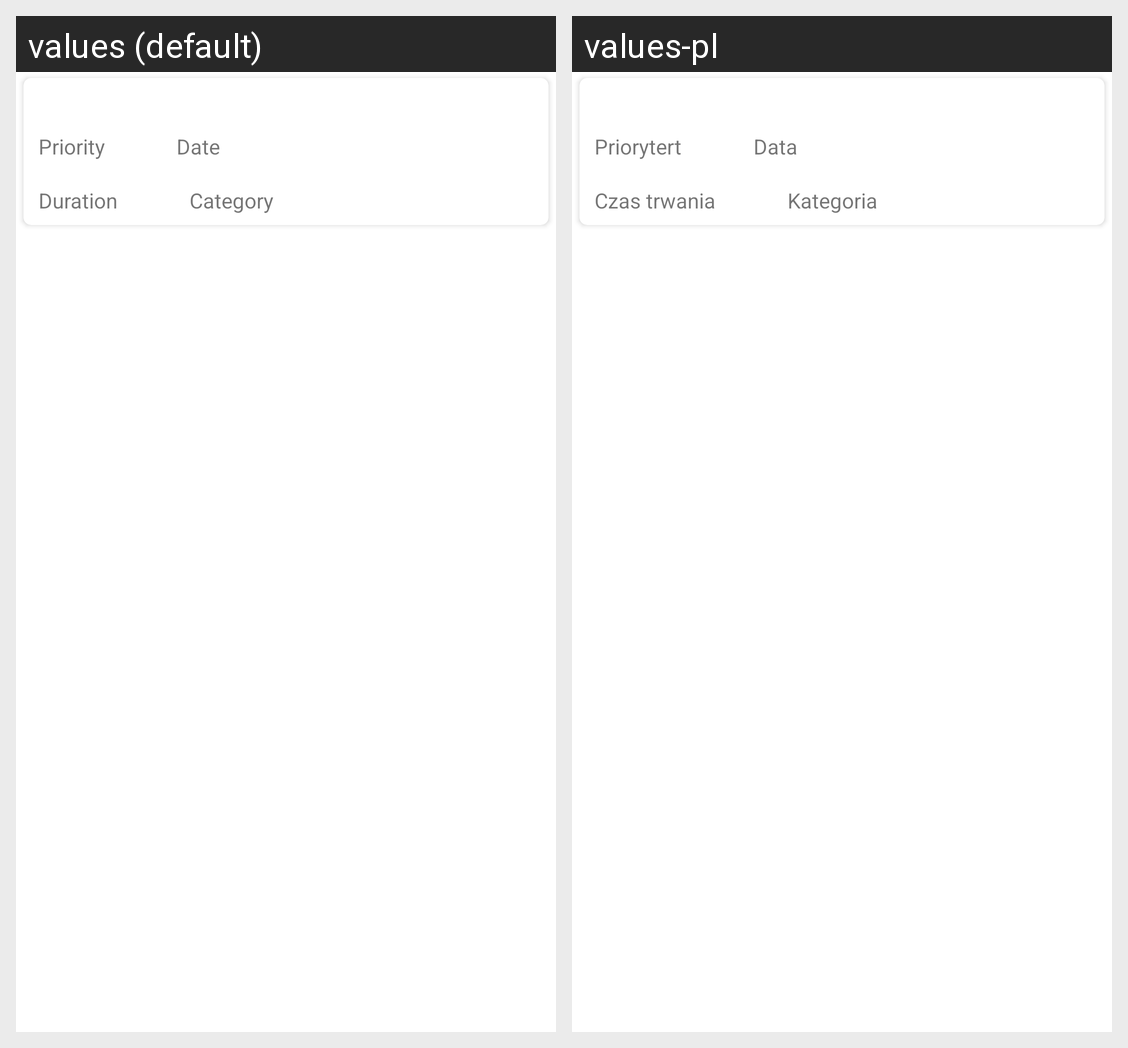

This grid shows one Android layout under two languages. Give, for every string resource on the screen, its name, the default text and each shown locale's text.
Android screen res/layout/element_todo_edit.xml rendered under 2 locales, left to right: values (default), values-pl. Device: Nexus 5 (rendered at 1080×1920; each locale shown at half size, 540×960, under a caption strip naming it); theme Theme.LordOfTime.
Strings drawn on this screen, with the default value and each locale's value (text and hints the layout hard-codes, and strings that could not be matched under every locale, appear in the picture but are not listed):

priority
  values: Priority
  values-pl: Priorytert

category
  values: Category
  values-pl: Kategoria

duration_time
  values: Duration
  values-pl: Czas trwania

date
  values: Date
  values-pl: Data
